Run: headless pygame with SDL's dummy video driver; simulated clock (each Clock.tick advances the game by its frame time, no real sleeping); random seed 0; keys injected as events and as key.get_pressed() state; no mouse input.
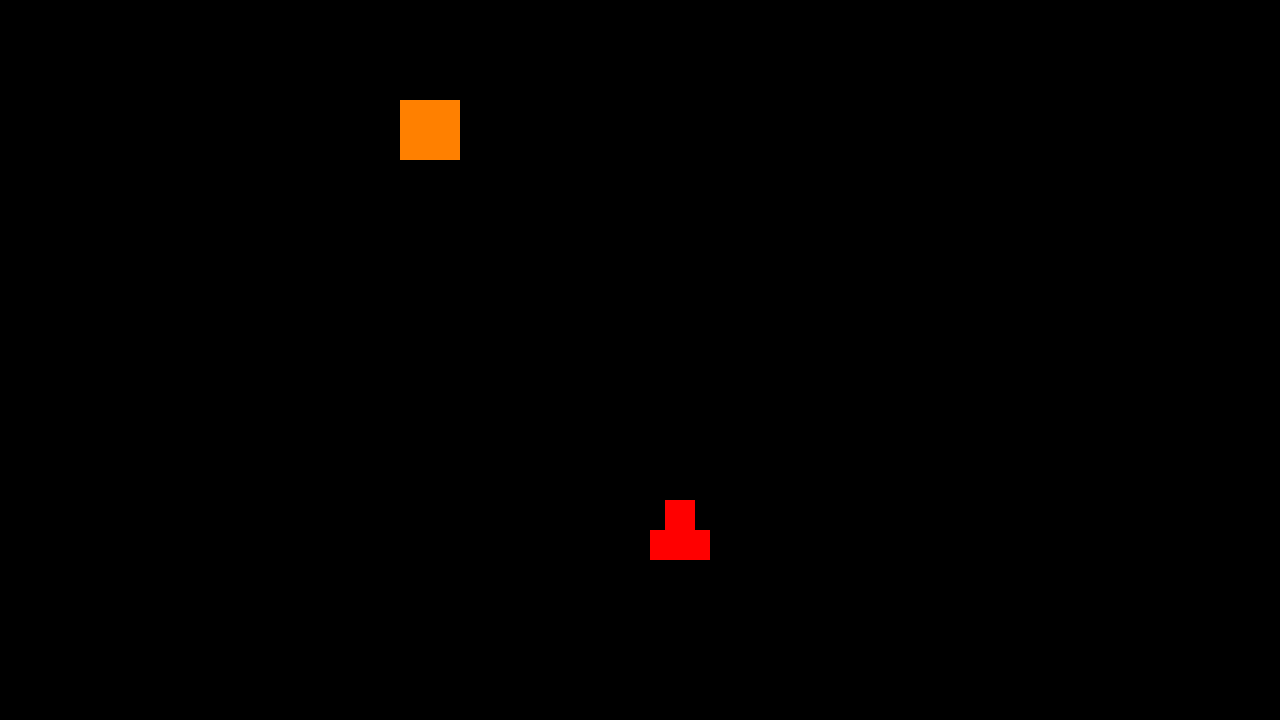
Frame 1 of 4 · flips 1–60 · no input
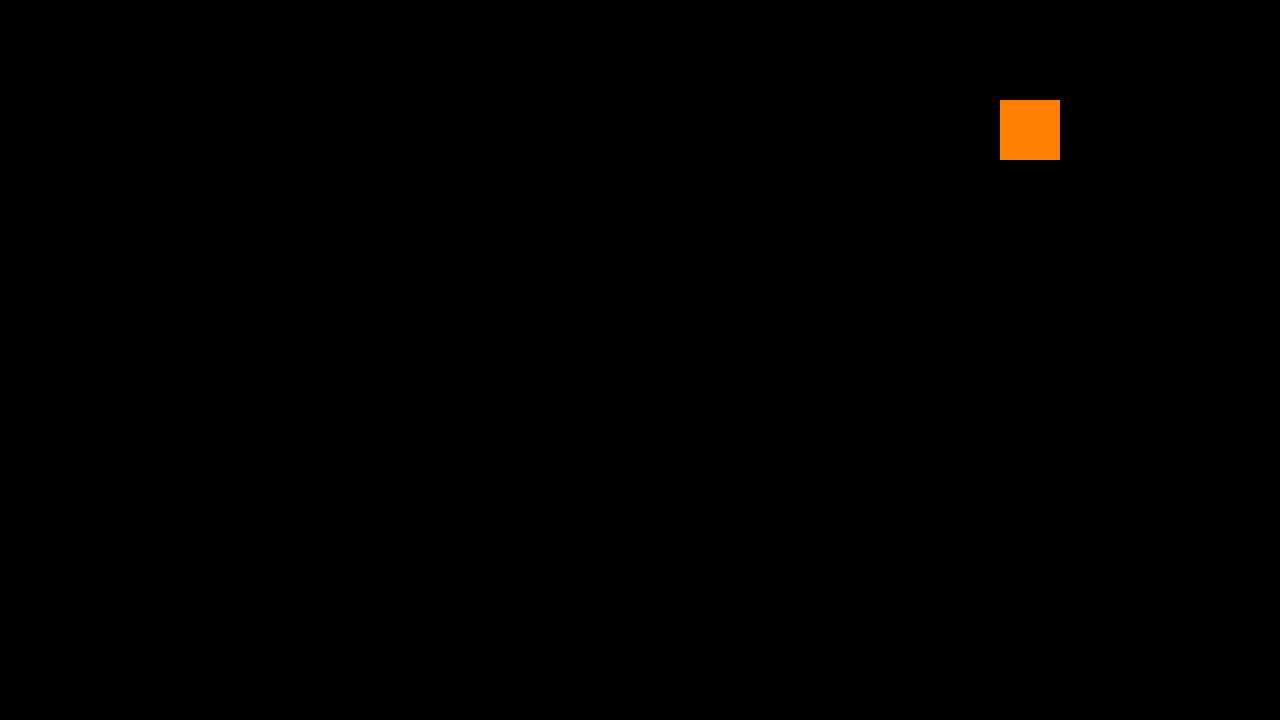
Frame 2 of 4 · flips 61–180 · tapped SPACE, RETURN · held RIGHT (→), D
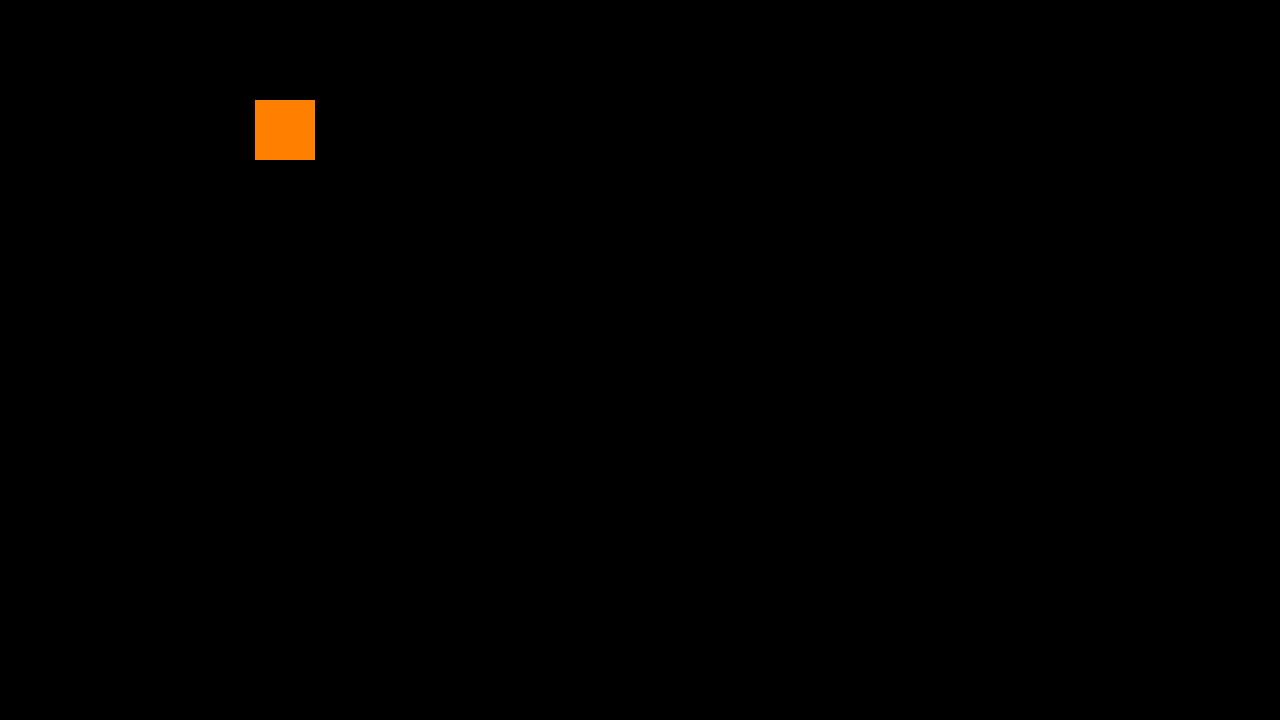
Frame 3 of 4 · flips 181–300 · held DOWN (↓), S
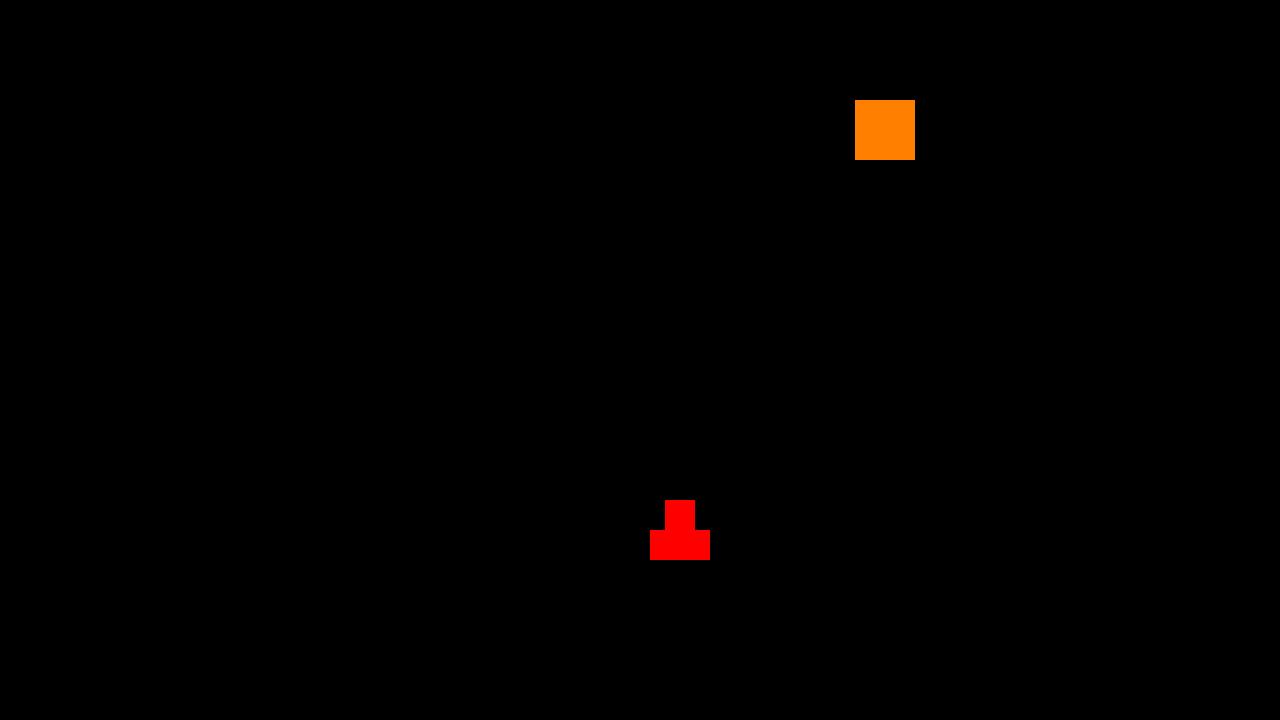
Frame 4 of 4 · flips 301–420 · held LEFT (←), A, UP (↑), W

The pygame program that drew these frames:

#EJEMPLO DE UN MOVIMIENTO Y ROTACIÓN DE UNA NAVE
#CÓDIGO CONSEGUIDO DE UN VIDEO TUTORIAL

import pygame

pygame.init()
width=1280;height=720 #TAMAÑO VENTANA
red=(255,0,0);green=(0,255,0);blue=(0,0,255);white=(255,255,255);black=(0,0,0);yellow=(255,255,0);orange=(255,128,0)
window=pygame.display.set_mode((width,height))
#window=pygame.display.set_mode((width,height),pygame.FULLSCREEN)  #Con esto, se pone en pantalla completa la ventana
clock = pygame.time.Clock()
# Definicion de las variables(Datos)
x1=100;y1=100;x2=650;y2=500
x2v=0;y2v=0  #Velocidad

#DIBUJO DE NAVE HACIA ARRIBA
def naveUP(surface,x,y):
    pygame.draw.rect(window,red,(x2,y2,60,60))
    pygame.draw.rect(window,black,(x2,y2,15,30))
    pygame.draw.rect(window,black,(x2+45,y2,15,30))

#DIBUJO DE NAVE HACIA ABAJO
def naveDOWN(surface,x,y):
    pygame.draw.rect(window,blue,(x,y,60,60))
    pygame.draw.rect(window,black,(x,y+30,15,30))
    pygame.draw.rect(window,black,(x+45,y+30,15,30))

    # DIBUJO DE NAVE HACIA LA DERECHA
def naveRIGHT(surface,x,y):
    pygame.draw.rect(window,yellow,(x,y,60,60))
    pygame.draw.rect(window,black,(x+30,y,30,15))
    pygame.draw.rect(window,black,(x+30,y+45,30,15))

    # DIBUJO DE NAVE HACIA LA IZQUIERDA
def naveLEFT(surface,x,y):
    pygame.draw.rect(window,yellow,(x,y,60,60))
    pygame.draw.rect(window,black,(x,y,30,15))
    pygame.draw.rect(window,black,(x,y+45,30,15))
direction="UP"    #Dirección inicial de la nave, como aparece al iniciar este archivo
run=True
while run:
    clock.tick(60)# for all the window!
    for event in pygame.event.get():
        if event.type==pygame.QUIT:
            run=False
        if event.type==pygame.KEYDOWN:
             if event.key==pygame.K_q:
                run=False
             if event.key==pygame.K_ESCAPE:
                run=False
             if event.key==pygame.K_RIGHT:
                direction="RIGHT"
                x2v=10
             if event.key==pygame.K_LEFT:
                direction="LEFT"
                x2v=-10
             if event.key==pygame.K_UP:
                direction="UP"
                y2v=-10
             if event.key==pygame.K_DOWN:
                direction="DOWN"
                y2v=10
        if event.type==pygame.KEYUP:
             if event.key==pygame.K_RIGHT:
                x2v=0
             if event.key==pygame.K_LEFT:
                x2v=-0
             if event.key==pygame.K_UP:
                y2v=-0
             if event.key==pygame.K_DOWN:
                y2v=0
   # Logica:
    x1+=5
    if x1>width: x1=-60
    x2+=x2v;y2+=y2v
    # Dibujos
    window.fill(black)#si se omite orange solo crece no se traslada
    pygame.draw.rect(window,orange,(x1,y1,60,60))
    if direction=="UP":
       naveUP(window,x2,y2)
    elif direction=="DOWN":
       naveDOWN(window,x2,y2)
    elif direction=="RIGHT":
       naveRIGHT(window,x2,y2)
    elif direction=="LEFT":
       naveLEFT(window,x2,y2)

    pygame.display.update()

pygame.quit()
